Run: headless pygame with SDL's dummy video driver; simulated clock (each Clock.tick advances the game by its frame time, no real sleeping); random seed 0; keys injected as events and as key.get_pressed() state; no mouse input.
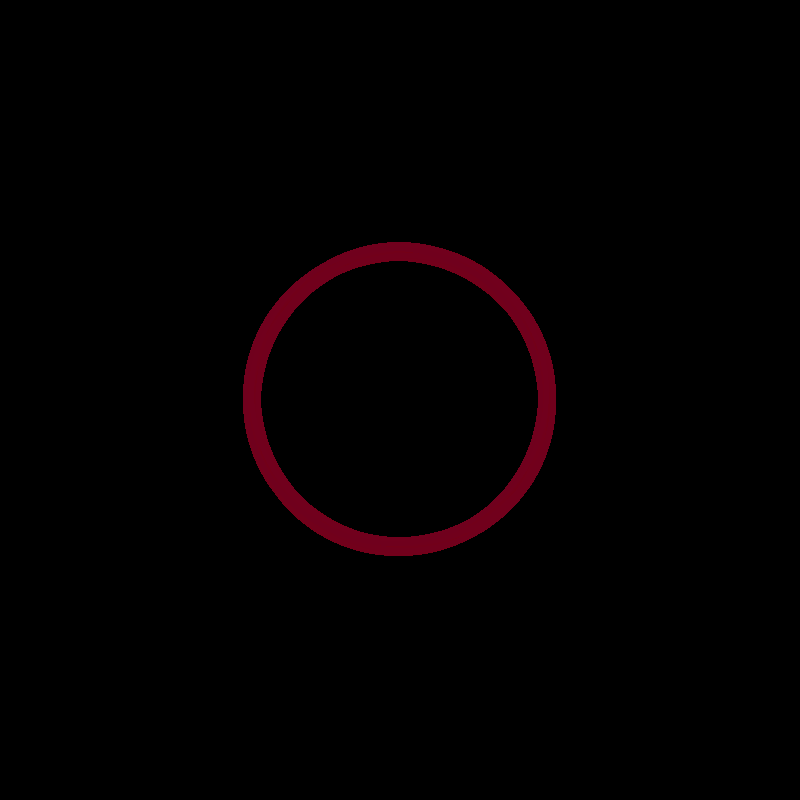
Frame 1 of 4 · flips 1–60 · no input
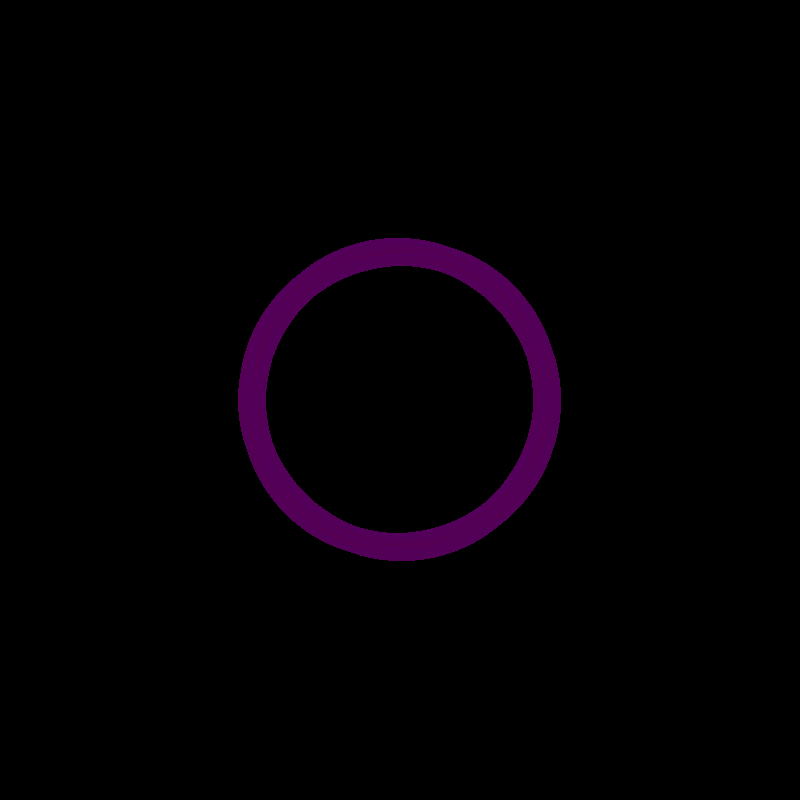
Frame 2 of 4 · flips 61–180 · tapped SPACE, RETURN · held RIGHT (→), D
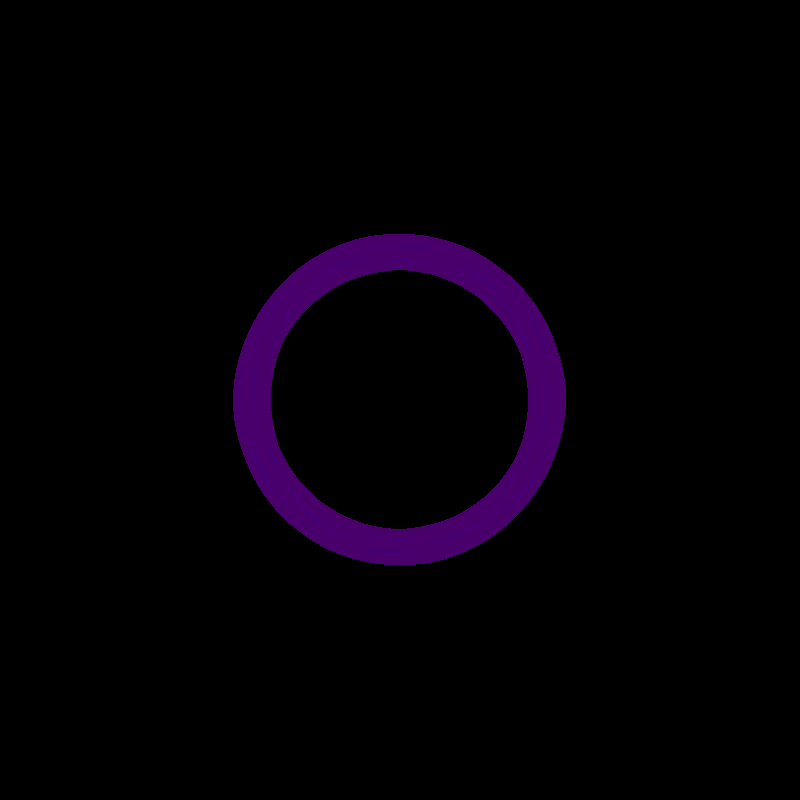
Frame 3 of 4 · flips 181–300 · held DOWN (↓), S
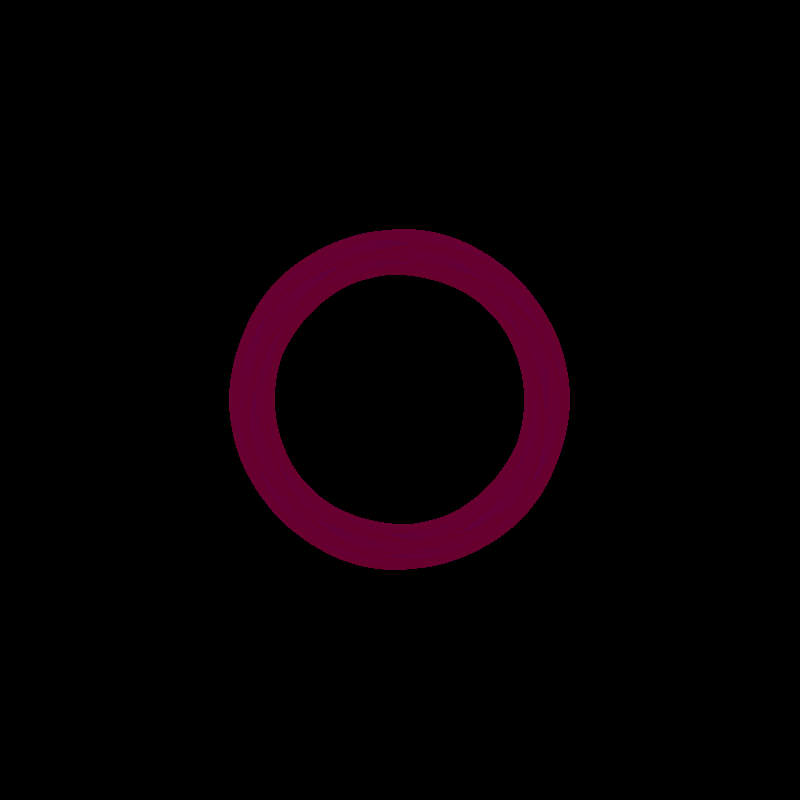
Frame 4 of 4 · flips 301–420 · held LEFT (←), A, UP (↑), W

The pygame program that drew these frames:

#Chrysanthemum code
#by Dr. J. Moriarty, 10/9/20
#feel free to use for educational purposes
#dynamicsofanasteroid.com
import pygame
import math
pygame.init()  
pygame.display.set_caption("Chrysanthemum")  # sets the window title
screen = pygame.display.set_mode((800, 800))  # creates game screen
clock = pygame.time.Clock() #sets up a game clock to regulate game speed

#these are timers for the game loops below
k=0
i=5;
doExit = False

#also tickers, but to handle oscillating color values
ticker = 0
color1 = 0
color2=255
adder = .5


while not doExit:#game loop
    #screen.fill((0, 0, 0)) #clear screen between loops
    clock.tick(60) 
    for event in pygame.event.get():
        if event.type == pygame.QUIT:
           doExit = True #lets you quit program
         
    k=0
    i+=math.pi/12
    while k < math.pi*2:
        pygame.draw.ellipse(screen, (color2/2,0,color1), (i*math.sin(k+i)+250, i*math.cos(k+i)+250, 300,300),5)
        k+=(math.pi/3)
        #lines 34-39 just handle color rotations
        ticker+=1
        if ticker >255:
            adder*=-1
            ticker = 1
        color1+=adder
        color2-=adder
        
        pygame.display.flip() 


#####################################end game loop   
pygame.quit()
